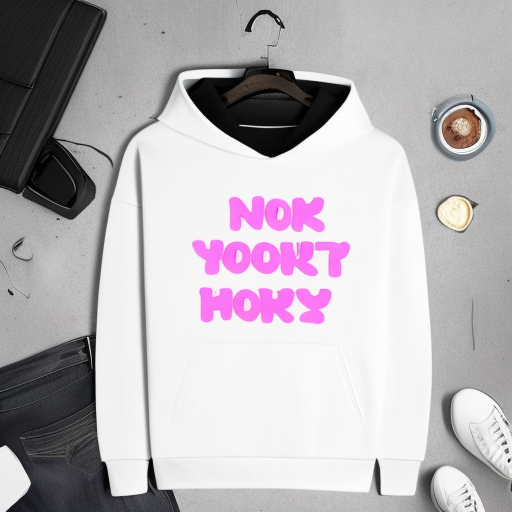
Generation parameters embedded in this image by AUTOMATIC1111 Stable Diffusion web UI or a fork of it (Forge, ...) (PNG 'parameters' text chunk):
pink hoody white black text
Steps: 20, Sampler: Euler a, CFG scale: 7, Seed: 1293960636, Size: 512x512, Model hash: 6a2c030c69, Model: Hoodies_designs